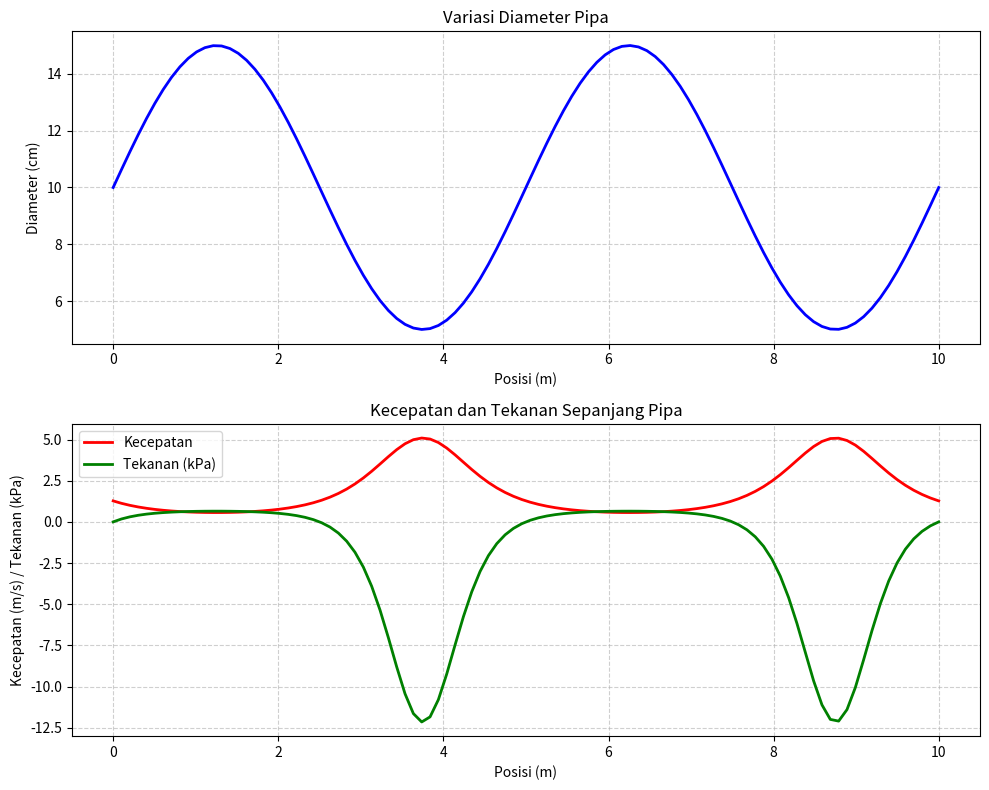

Source code (Python):
import numpy as np
import matplotlib.pyplot as plt

# Parameter
rho = 1000.0   # massa jenis air (kg/m^3)
g = 9.8
Q = 0.01       # debit (m^3/s)
h = 0          # ketinggian konstan

# Diameter pipa berubah sepanjang sumbu x
x = np.linspace(0, 10, 100)
D = 0.1 + 0.05 * np.sin(x * 2 * np.pi / 5)  # diameter berosilasi
A = np.pi * (D/2)**2

# Kecepatan dari kontinuitas
v = Q / A

# Tekanan dari Bernoulli (asumsi P0 = 0 di titik referensi)
P = 0.5 * rho * (v[0]**2 - v**2)  # perubahan tekanan relatif

# Plot
fig, (ax1, ax2) = plt.subplots(2, 1, figsize=(10, 8))

ax1.plot(x, D*100, 'b-', linewidth=2)
ax1.set_xlabel('Posisi (m)')
ax1.set_ylabel('Diameter (cm)')
ax1.set_title('Variasi Diameter Pipa')
ax1.grid(True, linestyle='--', alpha=0.6)

ax2.plot(x, v, 'r-', linewidth=2, label='Kecepatan')
ax2.plot(x, P/1000, 'g-', linewidth=2, label='Tekanan (kPa)')
ax2.set_xlabel('Posisi (m)')
ax2.set_ylabel('Kecepatan (m/s) / Tekanan (kPa)')
ax2.set_title('Kecepatan dan Tekanan Sepanjang Pipa')
ax2.legend()
ax2.grid(True, linestyle='--', alpha=0.6)

plt.tight_layout()
plt.show()

# Demonstrasi: di bagian sempit, kecepatan tinggi, tekanan rendah
idx_min = np.argmin(D)  # posisi diameter minimum
idx_max = np.argmax(D)  # posisi diameter maksimum
print(f"Diameter minimum: {D[idx_min]*100:.2f} cm, v = {v[idx_min]:.2f} m/s, P = {P[idx_min]/1000:.2f} kPa")
print(f"Diameter maksimum: {D[idx_max]*100:.2f} cm, v = {v[idx_max]:.2f} m/s, P = {P[idx_max]/1000:.2f} kPa")
